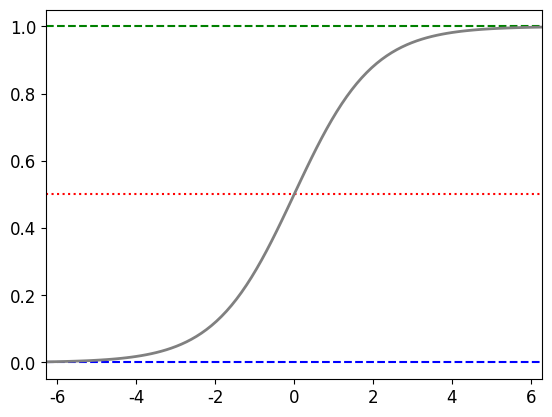
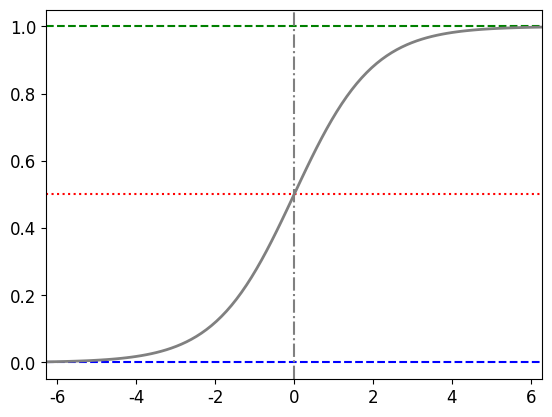
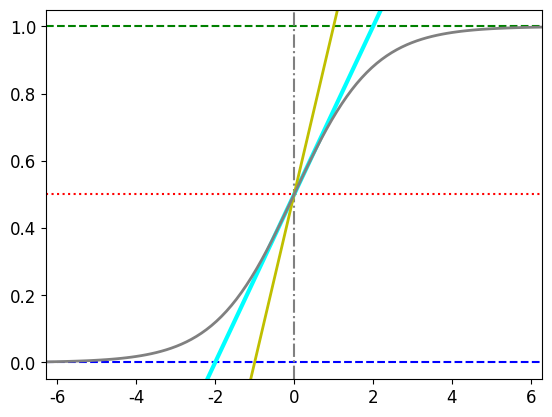
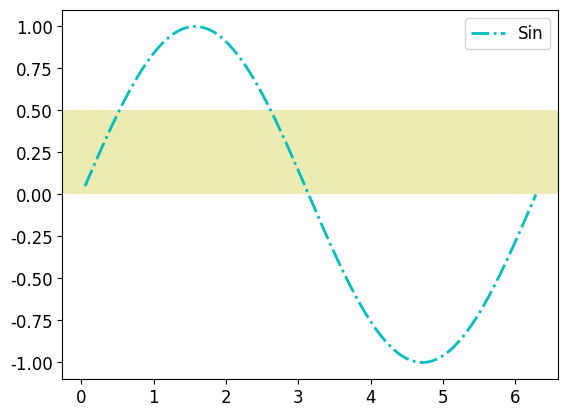
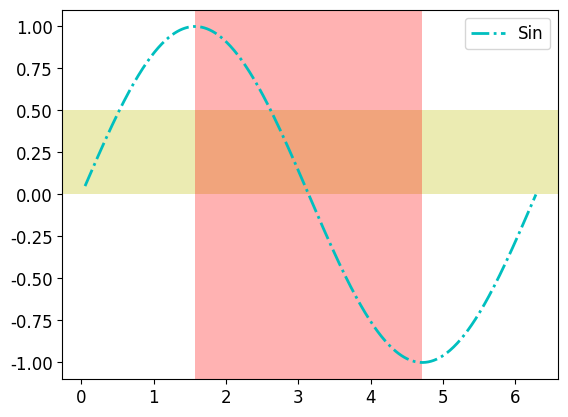

These figures' Python source, in order:
"""
水平參考區間 垂直參考區間 垂直的灰色線條
"""


print("------------------------------------------------------------")  # 60個

# 共同
import os
import sys
import math
import random
import numpy as np
import pandas as pd
import matplotlib.pyplot as plt

font_filename = "C:/_git/vcs/_1.data/______test_files1/_font/msch.ttf"
# 設定中文字型及負號正確顯示
# 設定中文字型檔
plt.rcParams["font.sans-serif"] = "Microsoft JhengHei"  # 將字體換成 Microsoft JhengHei
# 設定負號
plt.rcParams["axes.unicode_minus"] = False  # 讓負號可正常顯示
plt.rcParams["font.size"] = 12  # 設定字型大小

print("------------------------------------------------------------")  # 60個

print("------------------------------------------------------------")  # 60個


# 檔案 : C:\_git\vcs\_4.python\__code\Python資料視覺化從2D到3D使用matplotlib實作a\ch04\ch4_1.py

# ch4_1.py
import numpy as np
import matplotlib.pyplot as plt

x = np.linspace(-2 * np.pi, 2 * np.pi, 100)
y = 1 / (1 + np.exp(-x))

plt.axhline(y=0, color="blue", linestyle="--")
plt.axhline(y=0.5, color="red", linestyle=":")
plt.axhline(y=1.0, color="green", linestyle="--")
plt.plot(x, y, linewidth=2, c="gray")
plt.xlim(-2 * np.pi, 2 * np.pi)
plt.show()


print("------------------------------------------------------------")  # 60個

# 檔案 : C:\_git\vcs\_4.python\__code\Python資料視覺化從2D到3D使用matplotlib實作a\ch04\ch4_2.py

# ch4_2.py
import numpy as np
import matplotlib.pyplot as plt

x = np.linspace(-2 * np.pi, 2 * np.pi, 100)
y = 1 / (1 + np.exp(-x))

plt.axhline(y=0, color="blue", linestyle="--")
plt.axhline(y=0.5, color="red", linestyle=":")
plt.axhline(y=1.0, color="green", linestyle="--")
plt.axvline(color="gray", linestyle="-.")  # 垂直的灰色線條
plt.plot(x, y, linewidth=2, c="gray")
plt.xlim(-2 * np.pi, 2 * np.pi)
plt.show()


print("------------------------------------------------------------")  # 60個

# 檔案 : C:\_git\vcs\_4.python\__code\Python資料視覺化從2D到3D使用matplotlib實作a\ch04\ch4_3.py

# ch4_3.py
import numpy as np
import matplotlib.pyplot as plt

x = np.linspace(-2 * np.pi, 2 * np.pi, 100)
y = 1 / (1 + np.exp(-x))

plt.axhline(y=0, c="blue", ls="--")
plt.axhline(y=0.5, c="red", ls=":")
plt.axhline(y=1.0, c="green", ls="--")
plt.axvline(c="gray", ls="-.")  # 垂直的灰色線條
plt.axline((-2, 0), (2, 1), c="cyan", lw=3)  # 兩個點的連線
plt.axline((-1, 0), slope=0.5, c="y", lw=2)  # 點和斜率的線條
plt.plot(x, y, linewidth=2, c="gray")
plt.xlim(-2 * np.pi, 2 * np.pi)
plt.show()


print("------------------------------------------------------------")  # 60個

# 檔案 : C:\_git\vcs\_4.python\__code\Python資料視覺化從2D到3D使用matplotlib實作a\ch04\ch4_4.py

# ch4_4.py
import numpy as np
import matplotlib.pyplot as plt

x = np.linspace(0.05, 2 * np.pi, 500)
y = np.sin(x)
plt.plot(x, y, ls="-.", lw=2, c="c", label="Sin")  # 繪製sin線
plt.axhspan(ymin=0.0, ymax=0.5, fc="y", alpha=0.3)  # 水平參考區間

plt.legend()

plt.show()


print("------------------------------------------------------------")  # 60個

# 檔案 : C:\_git\vcs\_4.python\__code\Python資料視覺化從2D到3D使用matplotlib實作a\ch04\ch4_5.py

import numpy as np
import matplotlib.pyplot as plt

x = np.linspace(0.05, 2 * np.pi, 500)
y = np.sin(x)
plt.plot(x, y, ls="-.", lw=2, c="c", label="Sin")  # 繪製sin線

plt.axhspan(ymin=0.0, ymax=0.5, fc="y", alpha=0.3)  # 水平參考區間
plt.axvspan(xmin=0.5 * np.pi, xmax=1.5 * np.pi, fc="r", alpha=0.3)  # 垂直參考區間

plt.legend()

plt.show()


print("------------------------------------------------------------")  # 60個


print("------------------------------------------------------------")  # 60個


print("------------------------------------------------------------")  # 60個


print("------------------------------------------------------------")  # 60個


print("------------------------------------------------------------")  # 60個
